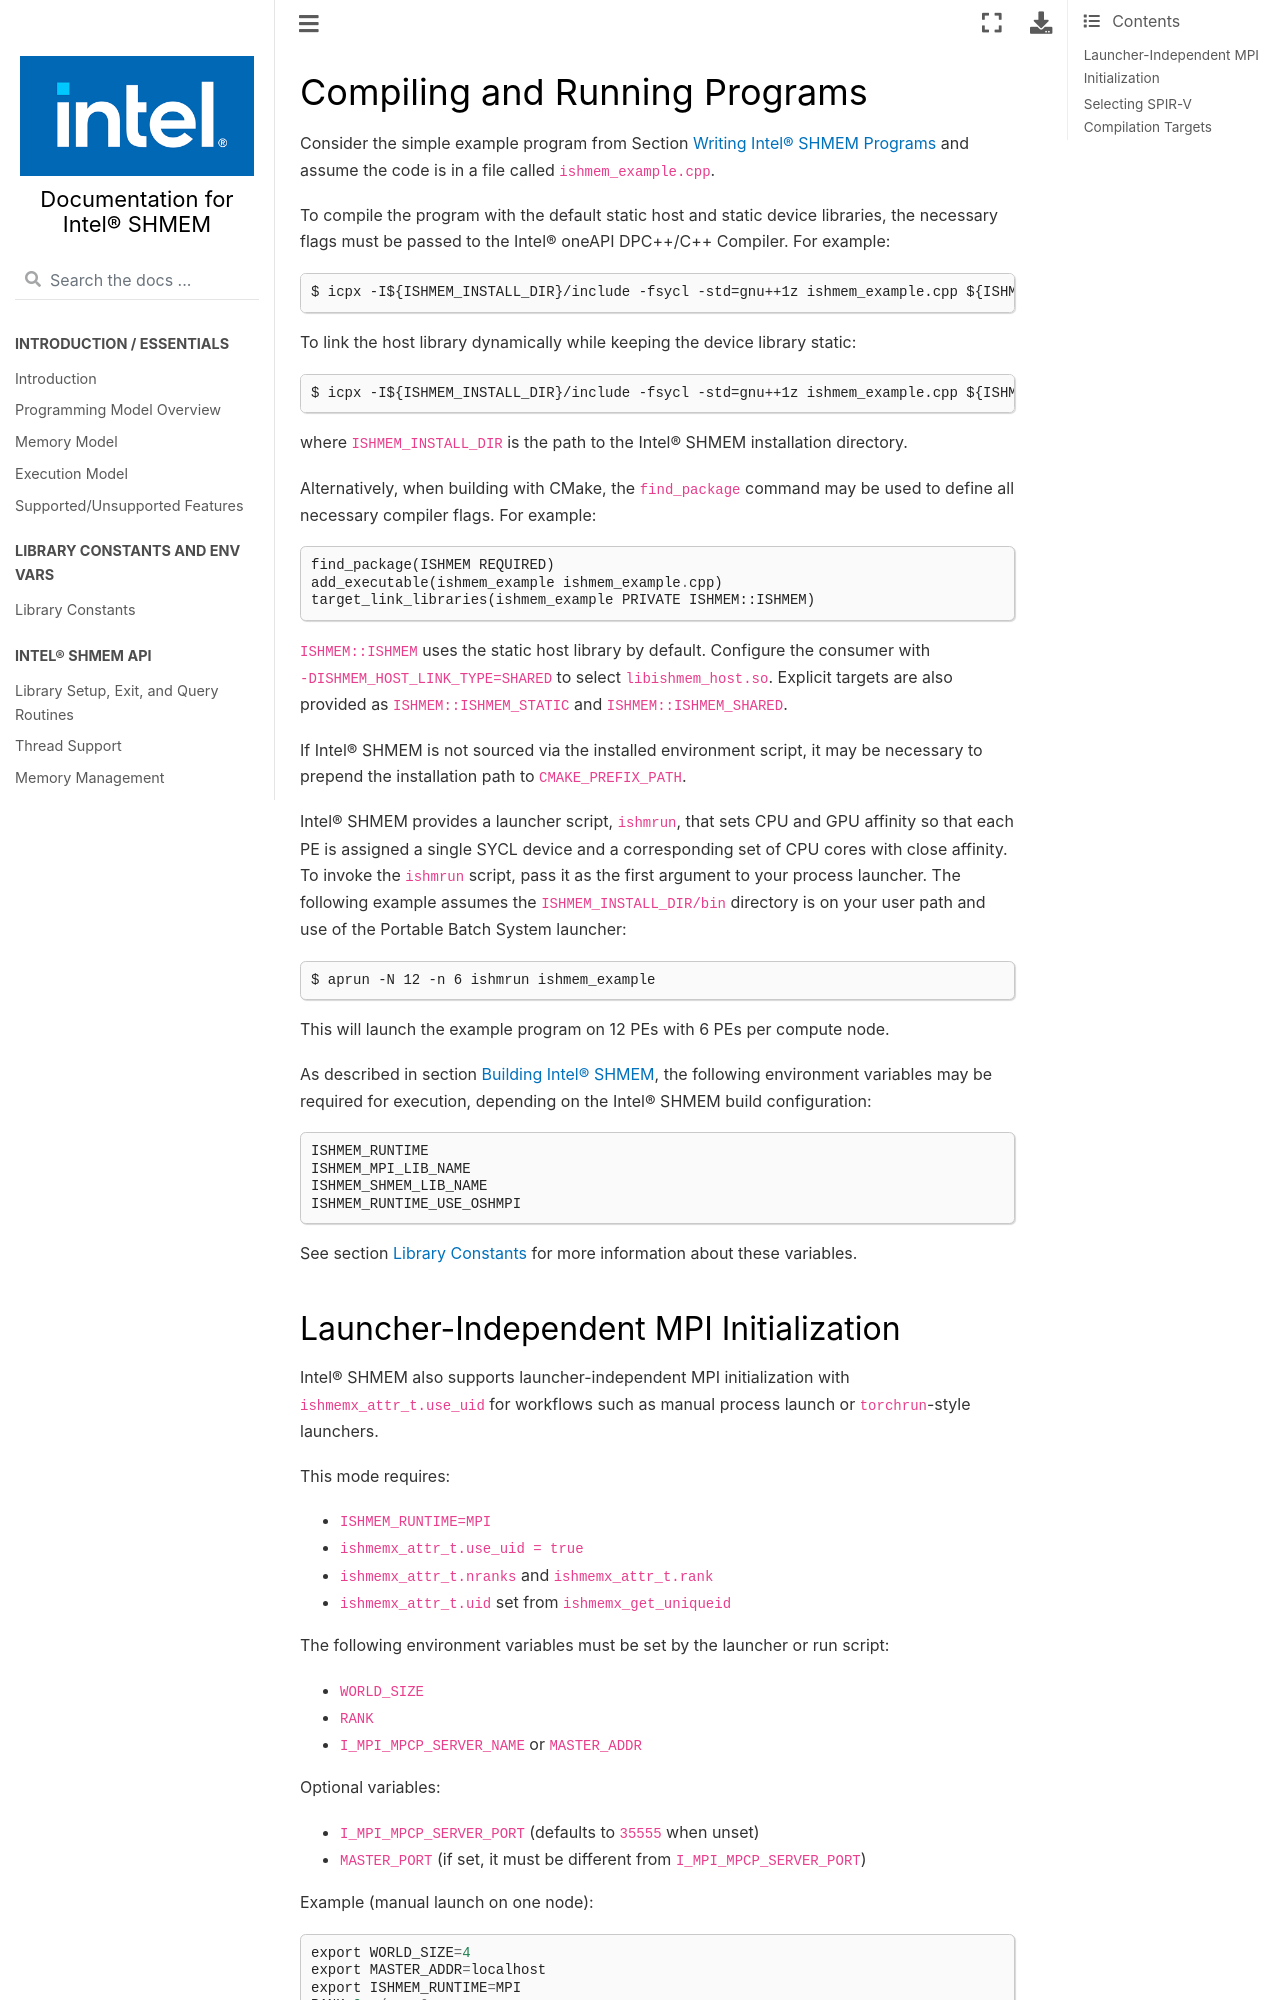

repository: oneapi-src/ishmem · page: docs/compiling_and_running_programs.html · generator: sphinx

.. _compiling_and_running_programs:

==============================
Compiling and Running Programs
==============================

Consider the simple example program from Section :ref:`Writing Intel® SHMEM
Programs<writing_programs>` and assume the code is in a file called
``ishmem_example.cpp``.

To compile the program with the default static host and static device
libraries, the necessary flags must be passed to the Intel® oneAPI DPC++/C++
Compiler. For example::

$ icpx -I${ISHMEM_INSTALL_DIR}/include -fsycl -std=gnu++1z ishmem_example.cpp ${ISHMEM_INSTALL_DIR}/lib/libishmem_host.a ${ISHMEM_INSTALL_DIR}/lib/libishmem_device.a -o ishmem_example -lpthread -lze_loader

To link the host library dynamically while keeping the device library static::

$ icpx -I${ISHMEM_INSTALL_DIR}/include -fsycl -std=gnu++1z ishmem_example.cpp ${ISHMEM_INSTALL_DIR}/lib/libishmem_host.so ${ISHMEM_INSTALL_DIR}/lib/libishmem_device.a -o ishmem_example -lpthread -lze_loader

where ``ISHMEM_INSTALL_DIR`` is the path to the Intel® SHMEM installation
directory.

Alternatively, when building with CMake, the ``find_package`` command may be
used to define all necessary compiler flags. For example::

    find_package(ISHMEM REQUIRED)
    add_executable(ishmem_example ishmem_example.cpp)
    target_link_libraries(ishmem_example PRIVATE ISHMEM::ISHMEM)

``ISHMEM::ISHMEM`` uses the static host library by default. Configure the
consumer with ``-DISHMEM_HOST_LINK_TYPE=SHARED`` to select
``libishmem_host.so``. Explicit targets are also provided as
``ISHMEM::ISHMEM_STATIC`` and ``ISHMEM::ISHMEM_SHARED``.

If Intel® SHMEM is not sourced via the installed environment script, it may
be necessary to prepend the installation path to ``CMAKE_PREFIX_PATH``.

Intel® SHMEM provides a launcher script, ``ishmrun``, that sets CPU and GPU
affinity so that each PE is assigned a single SYCL device and a corresponding
set of CPU cores with close affinity. To invoke the ``ishmrun`` script, pass it
as the first argument to your process launcher.
The following example assumes the ``ISHMEM_INSTALL_DIR/bin`` directory is
on your user path and use of the Portable Batch System launcher::

$ aprun -N 12 -n 6 ishmrun ishmem_example

This will launch the example program on 12 PEs with 6 PEs per compute node.

As described in section :ref:`Building Intel® SHMEM<building_ishmem>`, the
following environment variables may be required for execution, depending on the
Intel® SHMEM build configuration::

    ISHMEM_RUNTIME
    ISHMEM_MPI_LIB_NAME
    ISHMEM_SHMEM_LIB_NAME
    ISHMEM_RUNTIME_USE_OSHMPI

See section :ref:`Library Constants<library_constants>` for more information
about these variables.
